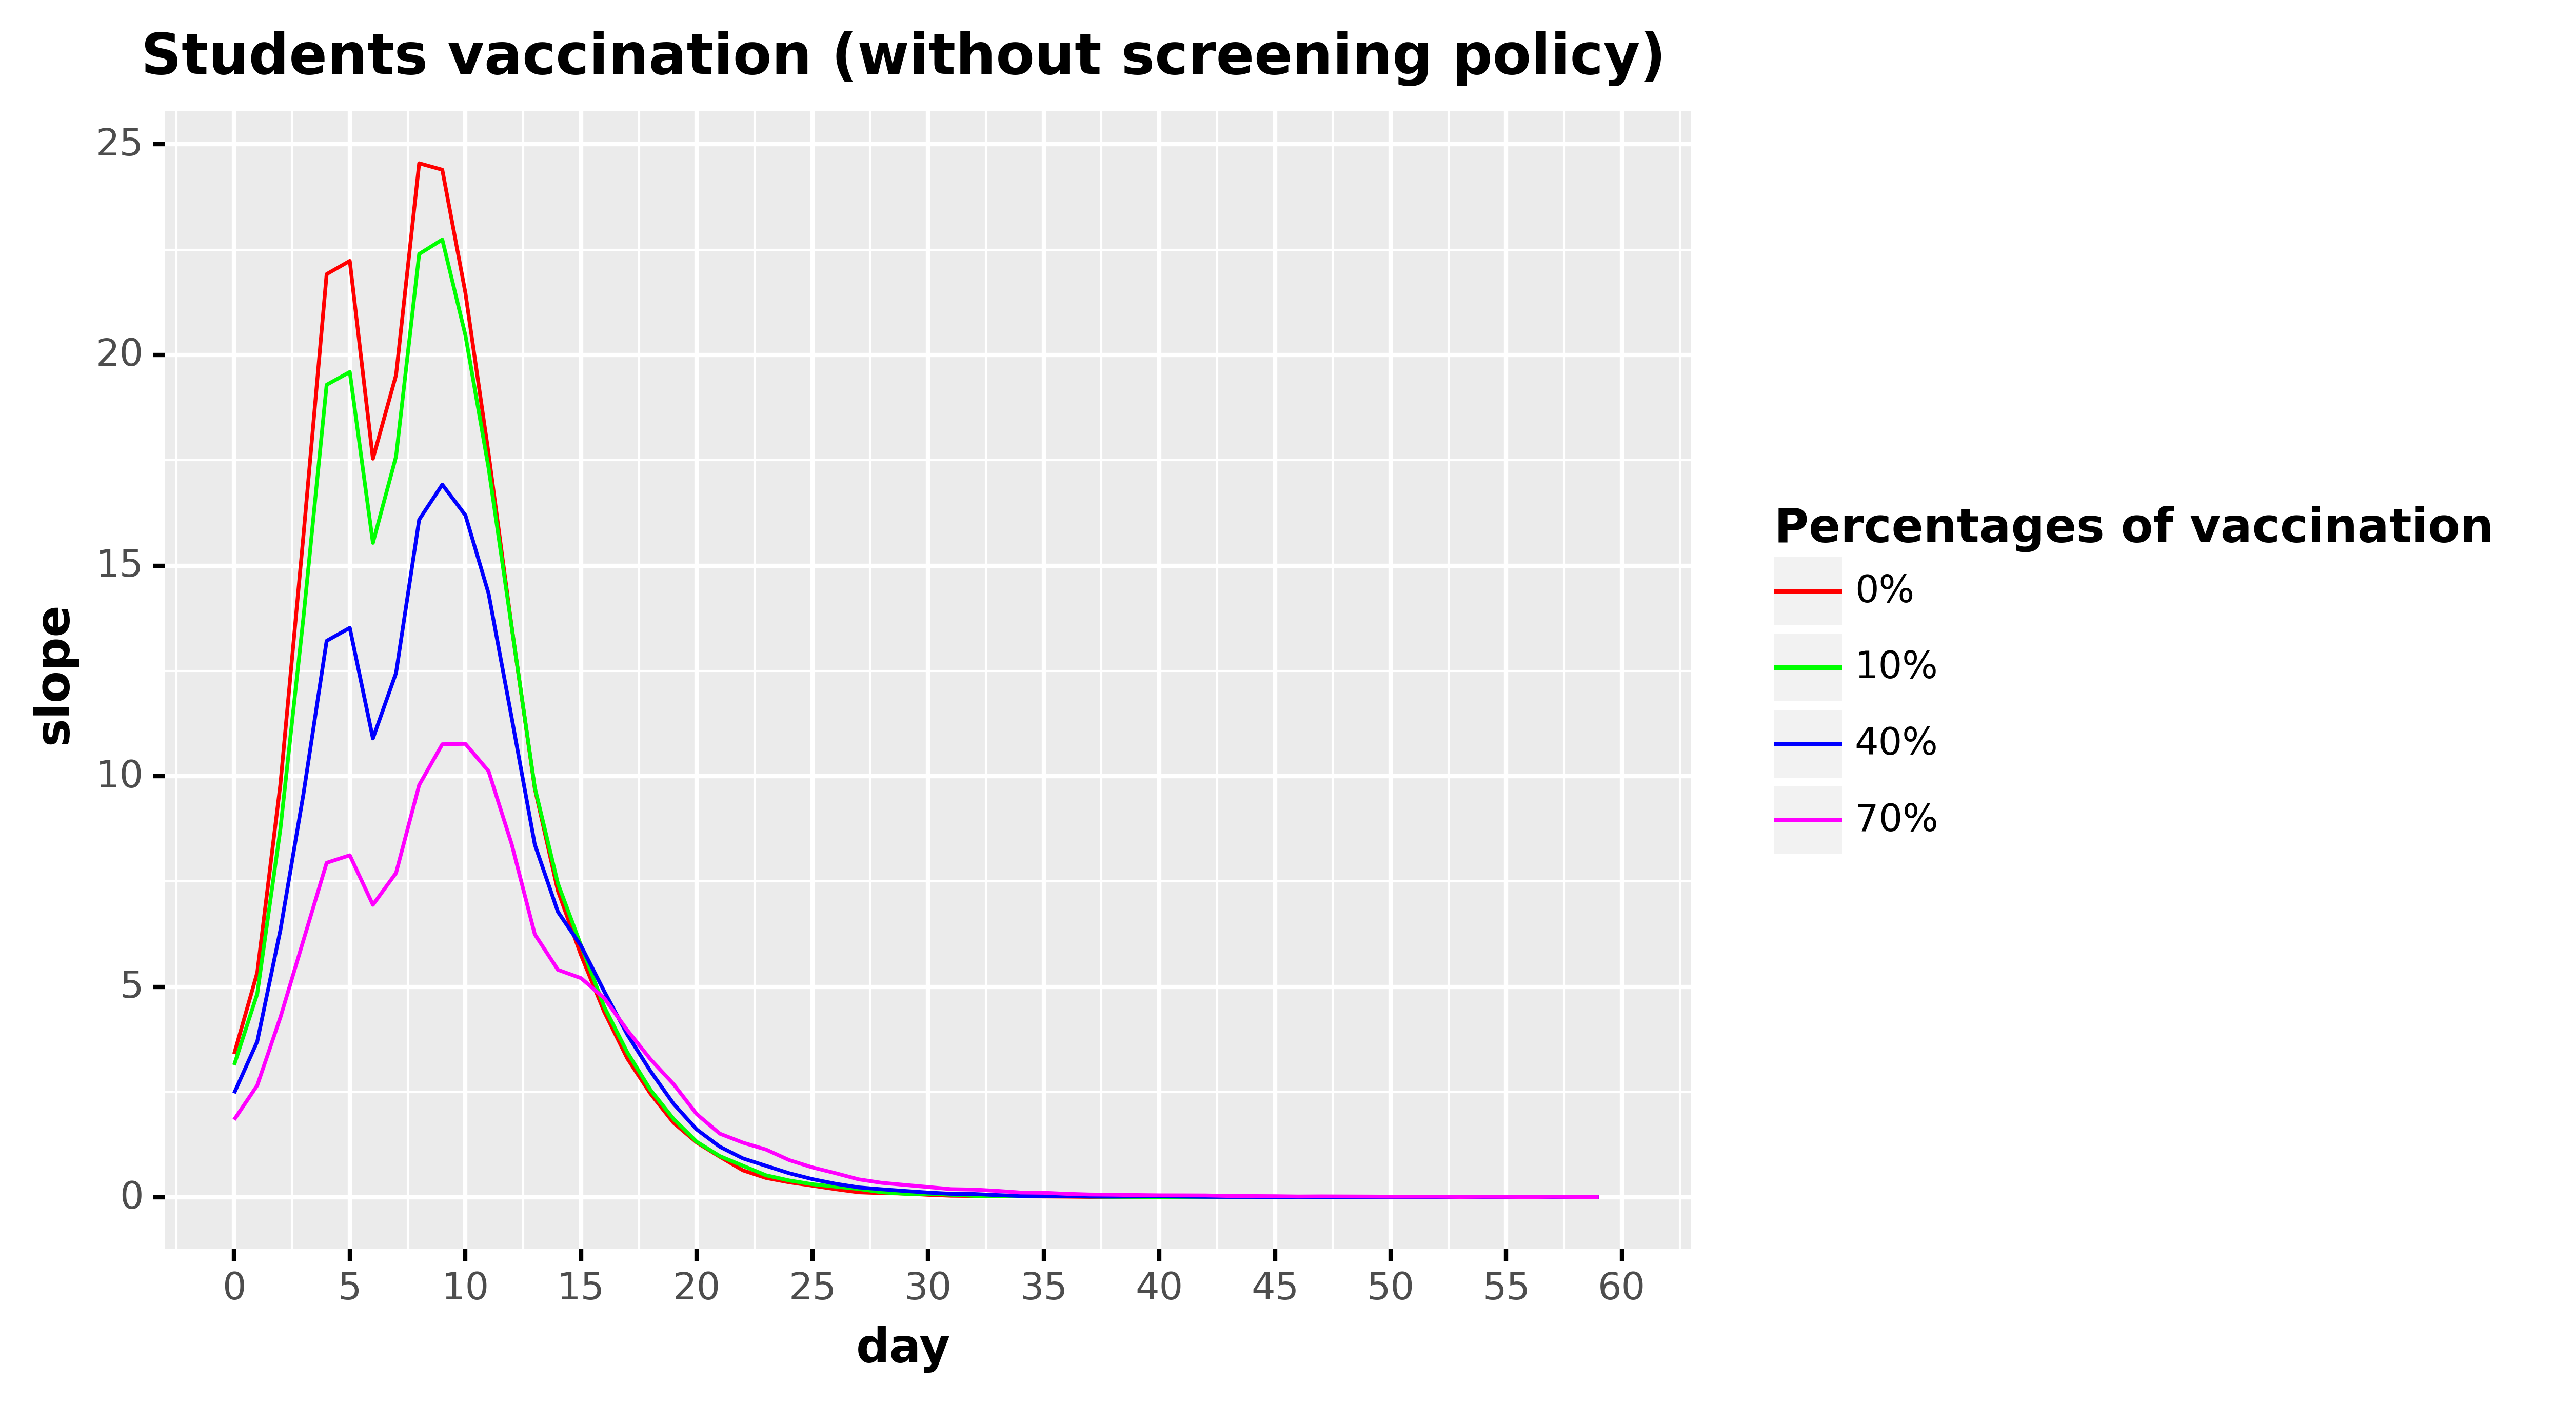

The data file committed next to this chart (first rows):
, day, slope, type, type_pretty
0, 0.0, 3.407, Total infected derivative, 0%
1, 1.0, 5.338, Total infected derivative, 0%
2, 2.0, 9.809, Total infected derivative, 0%
3, 3.0, 15.74, Total infected derivative, 0%
4, 4.0, 21.92, Total infected derivative, 0%
5, 5.0, 22.23, Total infected derivative, 0%
6, 6.0, 17.54, Total infected derivative, 0%
7, 7.0, 19.52, Total infected derivative, 0%
8, 8.0, 24.55, Total infected derivative, 0%
9, 9.0, 24.4, Total infected derivative, 0%
10, 10.0, 21.47, Total infected derivative, 0%
11, 11.0, 17.66, Total infected derivative, 0%
12, 12.0, 13.55, Total infected derivative, 0%
13, 13.0, 9.706, Total infected derivative, 0%
14, 14.0, 7.278, Total infected derivative, 0%
15, 15.0, 5.751, Total infected derivative, 0%
16, 16.0, 4.409, Total infected derivative, 0%
17, 17.0, 3.3, Total infected derivative, 0%
18, 18.0, 2.466, Total infected derivative, 0%
19, 19.0, 1.773, Total infected derivative, 0%
20, 20.0, 1.306, Total infected derivative, 0%
21, 21.0, 0.966, Total infected derivative, 0%
22, 22.0, 0.6433, Total infected derivative, 0%
23, 23.0, 0.4629, Total infected derivative, 0%
24, 24.0, 0.3598, Total infected derivative, 0%
25, 25.0, 0.2806, Total infected derivative, 0%
26, 26.0, 0.1974, Total infected derivative, 0%
27, 27.0, 0.1232, Total infected derivative, 0%
28, 28.0, 0.1022, Total infected derivative, 0%
29, 29.0, 0.09315, Total infected derivative, 0%
30, 30.0, 0.0631, Total infected derivative, 0%
31, 31.0, 0.0411, Total infected derivative, 0%
32, 32.0, 0.0361, Total infected derivative, 0%
33, 33.0, 0.03105, Total infected derivative, 0%
34, 34.0, 0.025, Total infected derivative, 0%
35, 35.0, 0.0231, Total infected derivative, 0%
36, 36.0, 0.0191, Total infected derivative, 0%
37, 37.0, 0.013, Total infected derivative, 0%
38, 38.0, 0.015, Total infected derivative, 0%
39, 39.0, 0.015, Total infected derivative, 0%
40, 40.0, 0.01205, Total infected derivative, 0%
41, 41.0, 0.00905, Total infected derivative, 0%
42, 42.0, 0.011, Total infected derivative, 0%
43, 43.0, 0.014, Total infected derivative, 0%
44, 44.0, 0.01005, Total infected derivative, 0%
45, 45.0, 0.006, Total infected derivative, 0%
46, 46.0, 0.012, Total infected derivative, 0%
47, 47.0, 0.01005, Total infected derivative, 0%
48, 48.0, 0.003, Total infected derivative, 0%
49, 49.0, 0.006, Total infected derivative, 0%
50, 50.0, 0.00405, Total infected derivative, 0%
51, 51.0, 0.00105, Total infected derivative, 0%
52, 52.0, 0.003, Total infected derivative, 0%
53, 53.0, 0.004, Total infected derivative, 0%
54, 54.0, 0.003, Total infected derivative, 0%
55, 55.0, 0.004, Total infected derivative, 0%
56, 56.0, 0.006, Total infected derivative, 0%
57, 57.0, 0.004, Total infected derivative, 0%
58, 58.0, 0.002, Total infected derivative, 0%
59, 59.0, 0.002, Total infected derivative, 0%
... 184 more rows
